3-way image classification set "dataset_split" from GitHub (FerdyOktavian/klasifikasi_sawit_efficientNetV2); label vocabulary: belum masak, masak, terlalu masak.

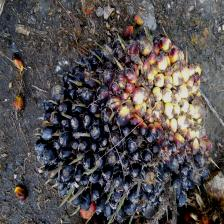
Label: belum masak

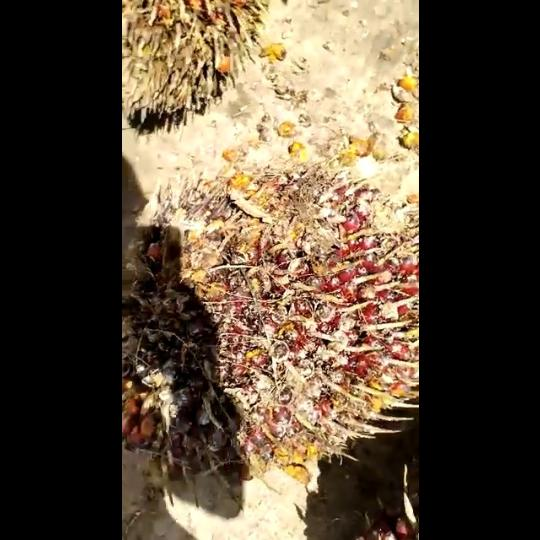
Label: masak

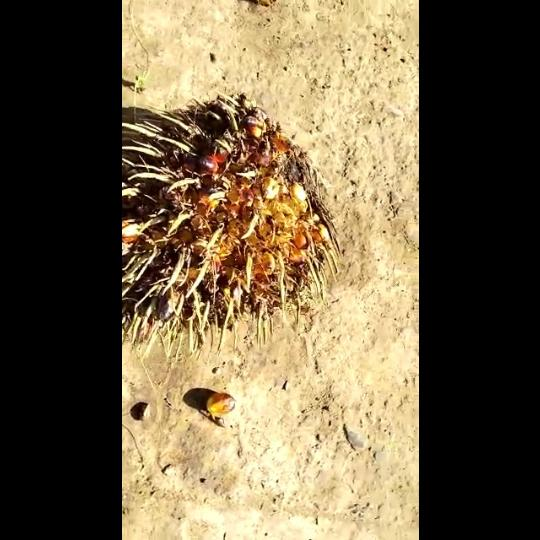
Label: terlalu masak

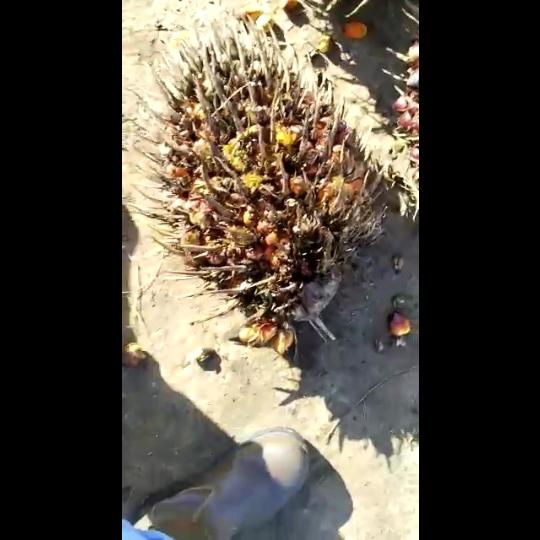
Label: terlalu masak

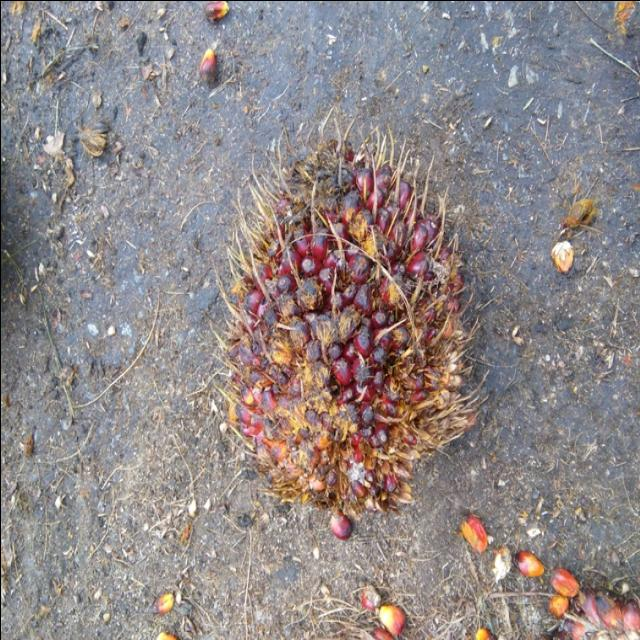
Label: masak

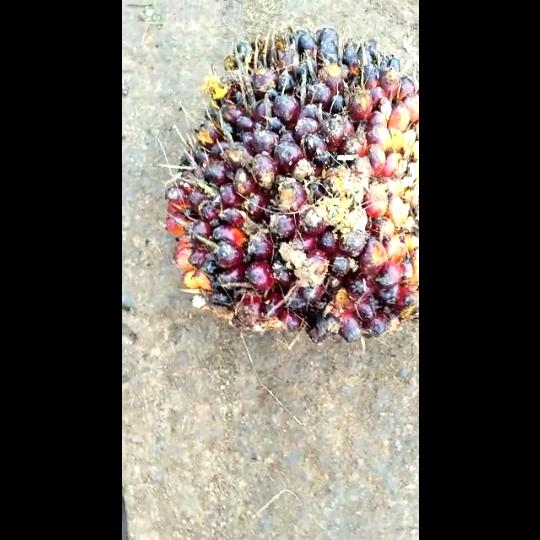
Label: belum masak
